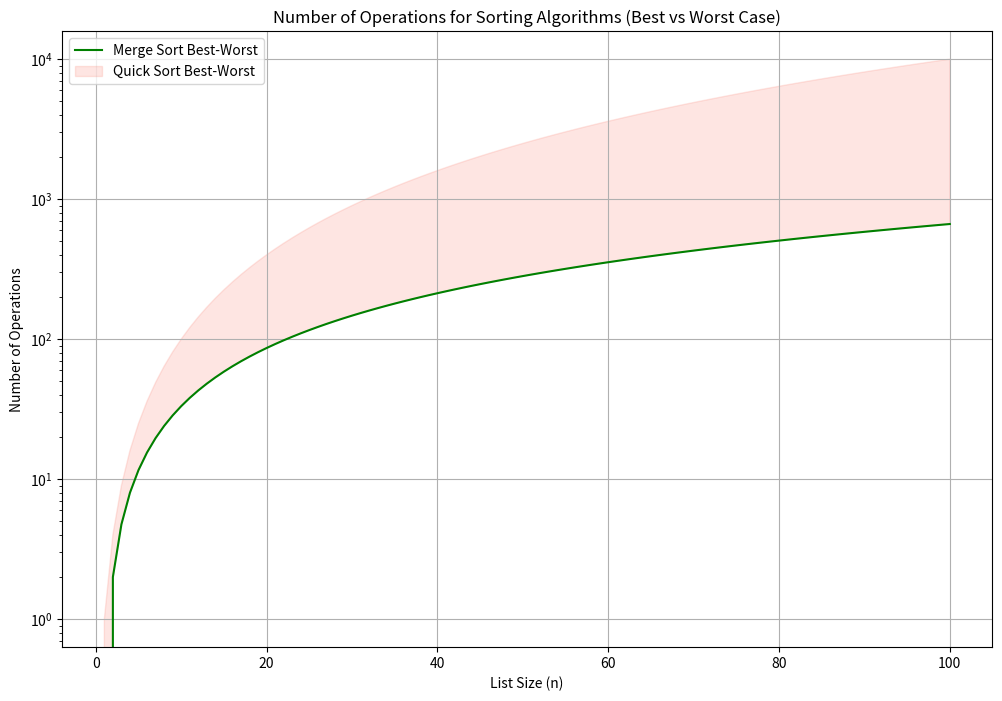

Write Python code to recreate this figure.
import matplotlib.pyplot as plt
import numpy as np

# Define the list size
n = np.arange(1, 101, 1)

# Define the number of operations for each algorithm's case

merge_best_worst = n * np.log2(n)

quick_best = n * np.log2(n)
quick_worst = n**2

# Set up the plotting area
plt.figure(figsize=(12, 8))

# Merge Sort
plt.plot(n, merge_best_worst, color='green', alpha=1, label='Merge Sort Best-Worst')

# Quick Sort
slice = int(len(n))
plt.fill_between(n[:slice], quick_best[:slice], quick_worst[:slice], color='salmon', alpha=0.2, label='Quick Sort Best-Worst')

# Titles and Labels
plt.title('Number of Operations for Sorting Algorithms (Best vs Worst Case)')
plt.xlabel('List Size (n)')
plt.ylabel('Number of Operations')
plt.legend()
plt.yscale('log')  # Set the y-axis to a logarithmic scale for better visualization

# Show the plot
plt.grid(True)
plt.show()
